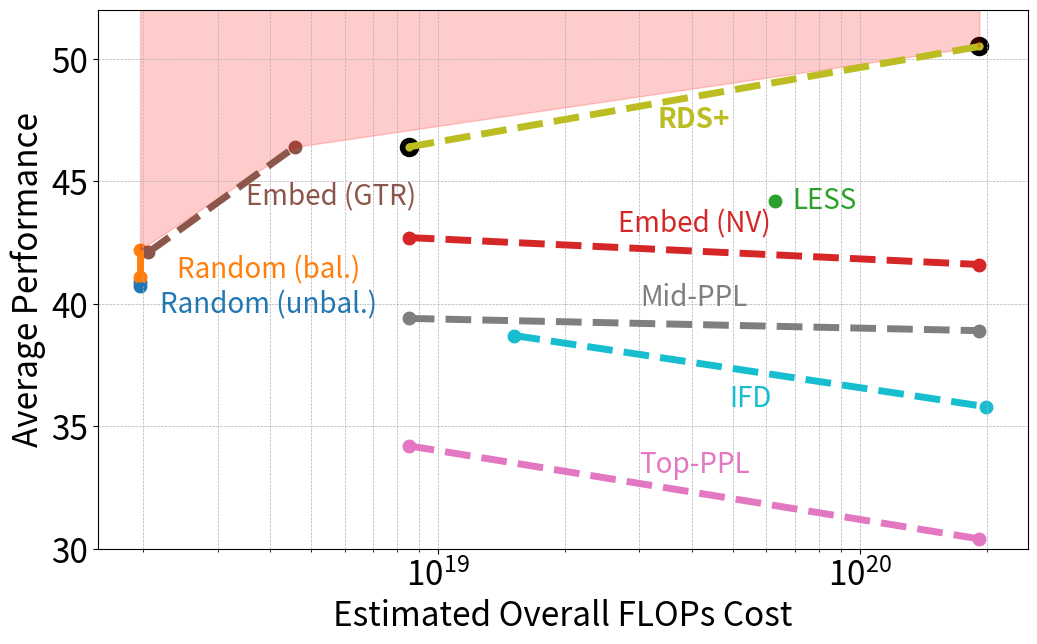

Python code for this plot:
import matplotlib.pyplot as plt
import numpy as np

# Define cost function
def compute_cost(method, x, y):
    if method in ["Random (unbal.)", "Random (bal.)"]:
        return 6 * 8e9 * 2048 * x * 2
    elif method == "LESS":
        return 6 * 8e9 * 2048 * x * 2 * 2 + 6 * 8e9 * 2048 * y * 3
    elif method == "Embed (NV)":
        return 6 * 8e9 * 2048 * x * 2 + 2 * 8e9 * 2048 * y
    elif method == "Embed (GTR)":
        return 6 * 8e9 * 2048 * x * 2 + 2 * 110e6 * 2048 * y
    elif method in ["Top-PPL", "Mid-PPL", "RDS (ours)"]:
        return 6 * 8e9 * 2048 * x * 2 + 2 * 8e9 * 2048 * y
    elif method == "IFD":
        return 2 * 8e9 * 2048 * 200000 + 1000 * 6 * 8e9 * 2048 + 2 * 8e9 * 2048 * y + 6 * 8e9 * 2048 * x * 2

# First dataset (x = 10000, y = 200000)
x_1 = 10000
y_1 = 200000
scores_1 = {
    "Random (unbal.)": 40.9,
    "Random (bal.)": 42.2,
    "LESS": 44.2,
    "Embed (NV)": 42.7,
    "Embed (GTR)": 42.1,
    "Top-PPL": 34.2,
    "Mid-PPL": 39.4,
    "RDS (ours)": 46.4,
    "IFD": 38.7
}

costs_1 = {method: compute_cost(method, x_1, y_1) for method in scores_1.keys()}

# Second dataset (x = 326000, y = 5.8M)
x_2 = 10000
y_2 = 5.8e6
scores_2 = {
    "Random (unbal.)": 40.73,
    "Random (bal.)": 41.1,
    "Embed (NV)": 41.6,
    "Embed (GTR)": 46.4,
    "Top-PPL": 30.4,
    "Mid-PPL": 38.9,
    "RDS (ours)": 50.5,
    "IFD": 35.8
}

costs_2 = {method: compute_cost(method, x_2, y_2) for method in scores_2.keys()}

# x_3 = 326000
# y_3 = 5.8e6
# scores_3 = {
#     "Random (unbal.)": 44.5,
#     "Random (bal.)": 47.5,
#     "Embed (NV)": 45.3,
#     "Embed (GTR)": 48.0,
#     "Top-PPL": 36.6,
#     "Mid-PPL": 41.3,
#     "RDS (ours)": 50.9,
#     "IFD": 35.7
# }

# costs_3 = {method: compute_cost(method, x_3, y_3) for method in scores_3.keys()}

# Prepare data for Pareto frontier calculation
all_scores = list(scores_1.values()) + list(scores_2.values()) # + list(scores_3.values())
all_costs = list(costs_1.values()) + list(costs_2.values()) # + list(costs_3.values())

# Convert to numpy arrays for processing
points = np.array(list(zip(all_costs, all_scores)))

# Sort points by cost (ascending), then by score (descending)
sorted_indices = np.lexsort((-points[:, 1], points[:, 0]))
sorted_points = points[sorted_indices]

# Compute Pareto frontier: keep a point if it has the highest score seen so far for a given cost
pareto_points = []
max_score = -np.inf

for cost, score in sorted_points:
    if score > max_score:
        pareto_points.append((cost, score))
        max_score = score

pareto_points = np.array(pareto_points)

# Plot with Pareto frontier shading above the line
plt.figure(figsize=(12, 7))
plt.rcParams.update({'font.size': 24})  # Increase general font size

# Adjusted label offset for a slight upward shift
label_offset = -0.5  # Slightly adjust upwards


# set y_max to 52
plt.ylim(30, 52)

# Colors for differentiation
colors = plt.cm.tab10(np.linspace(0, 1, len(scores_1)))
less_color = None  # Store the color used for LESS

# Plot all points and connect them with lines, adding labels slightly below the middle
for (method, score_1), color in zip(scores_1.items(), colors):
    if method in scores_2 or method == "LESS":  # LESS only appears once
        score_2 = scores_2.get(method, None)
        cost_1 = costs_1[method]
        cost_2 = costs_2.get(method, None)
        # cost_3 = costs_3.get(method, None)
        # score_3 = scores_3.get(method, None)

        # Scatter points, bold for RDS
        if method == "RDS (ours)":
            plt.scatter(cost_1, score_1, color=color, edgecolors='black', linewidth=4, s=100)
        else:
            plt.scatter(cost_1, score_1, color=color, linewidth=4,)

        # Store LESS color
        if method == "LESS":
            less_color = color

        if score_2 is not None:
            if method == "RDS (ours)":
                plt.scatter(cost_2, score_2, color=color, edgecolors='black', linewidth=4, s=100)
            else:
                plt.scatter(cost_2, score_2, color=color, linewidth=4,)

            # Connect points with a line if there are two points
            plt.plot([cost_1, cost_2], [score_1, score_2], color=color, linestyle="--", linewidth=5)

            # Calculate the middle of the line for label placement
            mid_cost = np.sqrt(cost_1 * cost_2)  # Geometric mean for log scale placement
            mid_score = (score_1 + score_2) / 2 - label_offset  # Move slightly up

            # Place label slightly above the middle of the line
            if 'rds' in method.lower():
                plt.text(mid_cost, mid_score - 2, "RDS+", fontsize=20, fontweight='bold' if method == "RDS (ours)" else 'normal',
                     verticalalignment='bottom', horizontalalignment='center', color=color, 
                     )
            elif 'random (bal.)' in method.lower():
                plt.text(mid_cost + 2e18, mid_score - 1.4, method, fontsize=20, fontweight='bold' if method == "RDS (ours)" else 'normal',
                     verticalalignment='bottom', horizontalalignment='center', color=color, 
                     )
            elif 'random (unbal.)' in method.lower():
                plt.text(mid_cost + 2e18, mid_score - 2, method, fontsize=20, fontweight='bold' if method == "RDS (ours)" else 'normal',
                     verticalalignment='bottom', horizontalalignment='center', color=color, 
                     )
            elif 'ifd' in method.lower():
                plt.text(mid_cost, mid_score - 1, method, fontsize=20, fontweight='bold' if method == "RDS (ours)" else 'normal',
                     verticalalignment='top', horizontalalignment='center', color=color, 
                     )
            elif 'embed (gtr)' in method.lower():
                plt.text(mid_cost + 2.5e18, mid_score - 1, method, fontsize=20, fontweight='bold' if method == "RDS (ours)" else 'normal',
                     verticalalignment='bottom', horizontalalignment='center', color=color, 
                     )
            else:
                plt.text(mid_cost, mid_score, method, fontsize=20, fontweight='bold' if method == "RDS (ours)" else 'normal',
                     verticalalignment='bottom', horizontalalignment='center', color=color, 
                     )
        
        # if cost_3 is not None:
        #     if method == "RDS (ours)":
        #         plt.scatter(cost_3, score_3, color=color, edgecolors='black', linewidth=2, s=100)
        #     else:
        #         plt.scatter(cost_3, score_3, color=color)

        #     # Connect points with a line if there are two points
        #     plt.plot([cost_2, cost_3], [score_2, score_3], color=color, linestyle="--")

        #     # Calculate the middle of the line for label placement
        #     mid_cost = np.sqrt(cost_2 * cost_3)  # Geometric mean for log scale placement
        #     mid_score = (score_2 + score_3) / 2 - label_offset  # Move slightly up

        #     # Place label slightly above the middle of the line
        #     if 'rds' in method.lower():
        #         plt.text(mid_cost, mid_score - 2, method, fontsize=9, fontweight='bold' if method == "RDS (ours)" else 'normal',
        #              verticalalignment='bottom', horizontalalignment='center', color=color, 
        #              )
        #     elif 'random' in method.lower():
        #         plt.text(mid_cost, mid_score - 1.4, method, fontsize=9, fontweight='bold' if method == "RDS (ours)" else 'normal',
        #              verticalalignment='bottom', horizontalalignment='center', color=color, 
        #              )
        #     elif 'ifd' in method.lower():
        #         plt.text(mid_cost, mid_score - .3, method, fontsize=9, fontweight='bold' if method == "RDS (ours)" else 'normal',
        #              verticalalignment='top', horizontalalignment='center', color=color, 
        #              )
        #     else:
        #         plt.text(mid_cost, mid_score, method, fontsize=9, fontweight='bold' if method == "RDS (ours)" else 'normal',
        #              verticalalignment='bottom', horizontalalignment='center', color=color, 
        #              )

# Label the LESS point to the right of the point in green
less_cost = costs_1["LESS"]
less_score = scores_1["LESS"]
plt.text(less_cost * 1.1, less_score, "LESS", fontsize=20, verticalalignment='center', horizontalalignment='left',
         color=less_color)

# Shade the area **above** the Pareto frontier
plt.fill_between(pareto_points[:, 0], pareto_points[:, 1], y2=max(all_scores) + 5, color='red', alpha=0.2, label="Suboptimal Region")

plt.xlabel("Estimated Overall FLOPs Cost")
plt.ylabel("Average Performance")
plt.xscale("log")  # Ensure x-axis is log scale
plt.grid(True, which="both", linestyle="--", linewidth=0.5)
plt.savefig('pareto_plot.pdf',bbox_inches='tight')
